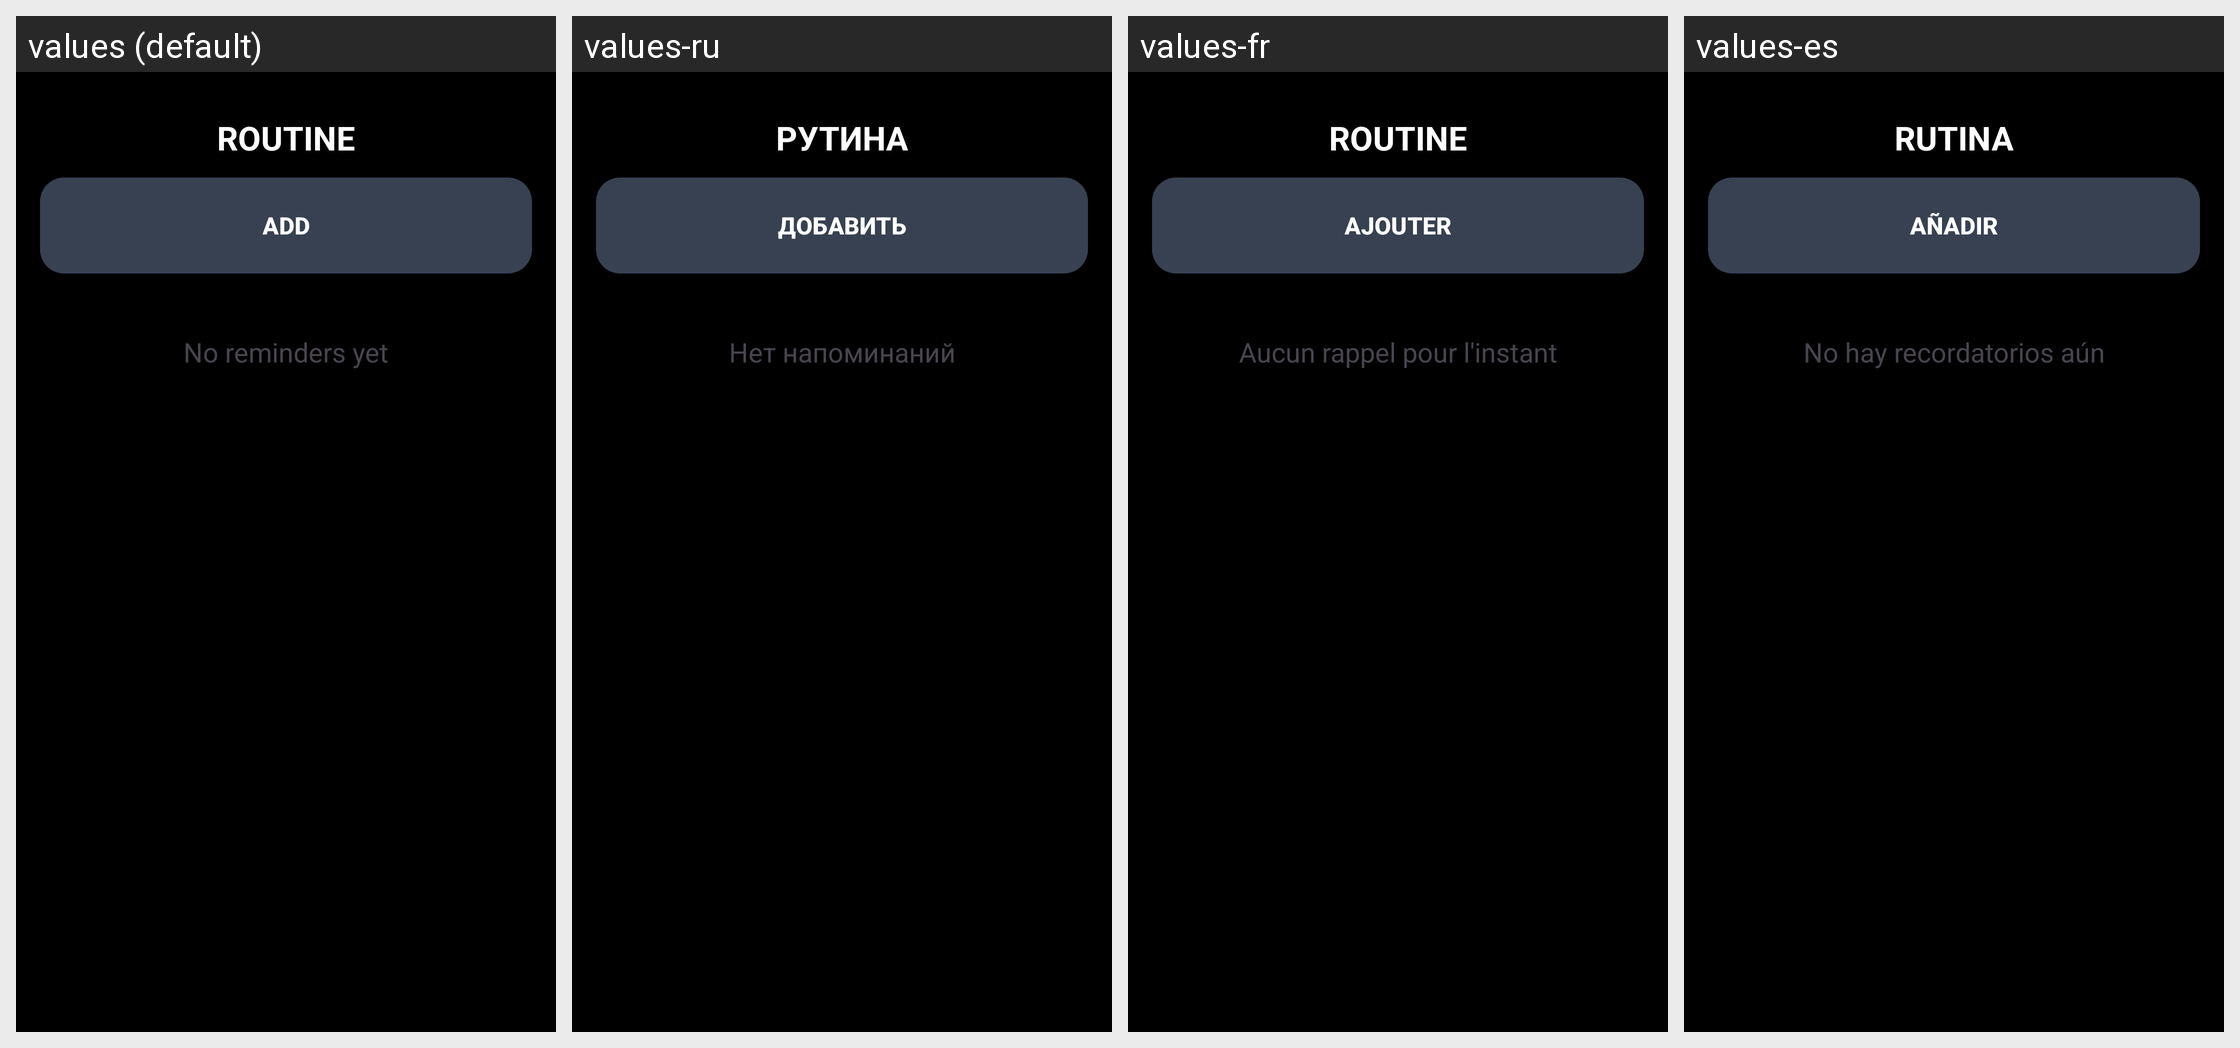

The same Android screen rendered under several of its app's locales, left to right. List the strings drawn on it with the default value and each locale's translation.
Android screen res/layout/activity_care.xml rendered under 4 locales, left to right: values (default), values-ru, values-fr, values-es. Device: Nexus 5 (rendered at 1080×1920; each locale shown at half size, 540×960, under a caption strip naming it); theme Theme.AllIsOK.
Other locales in the repository, not shown: values-de, values-it, values-pl, values-pt-rBR, values-tr.
Strings drawn on this screen, with the default value and each locale's value (text and hints the layout hard-codes, and strings that could not be matched under every locale, appear in the picture but are not listed):

home_routine
  values: ROUTINE
  values-ru: РУТИНА
  values-fr: ROUTINE
  values-es: RUTINA

care_add
  values: ADD
  values-ru: ДОБАВИТЬ
  values-fr: AJOUTER
  values-es: AÑADIR

care_empty
  values: No reminders yet
  values-ru: Нет напоминаний
  values-fr: Aucun rappel pour l'instant
  values-es: No hay recordatorios aún
